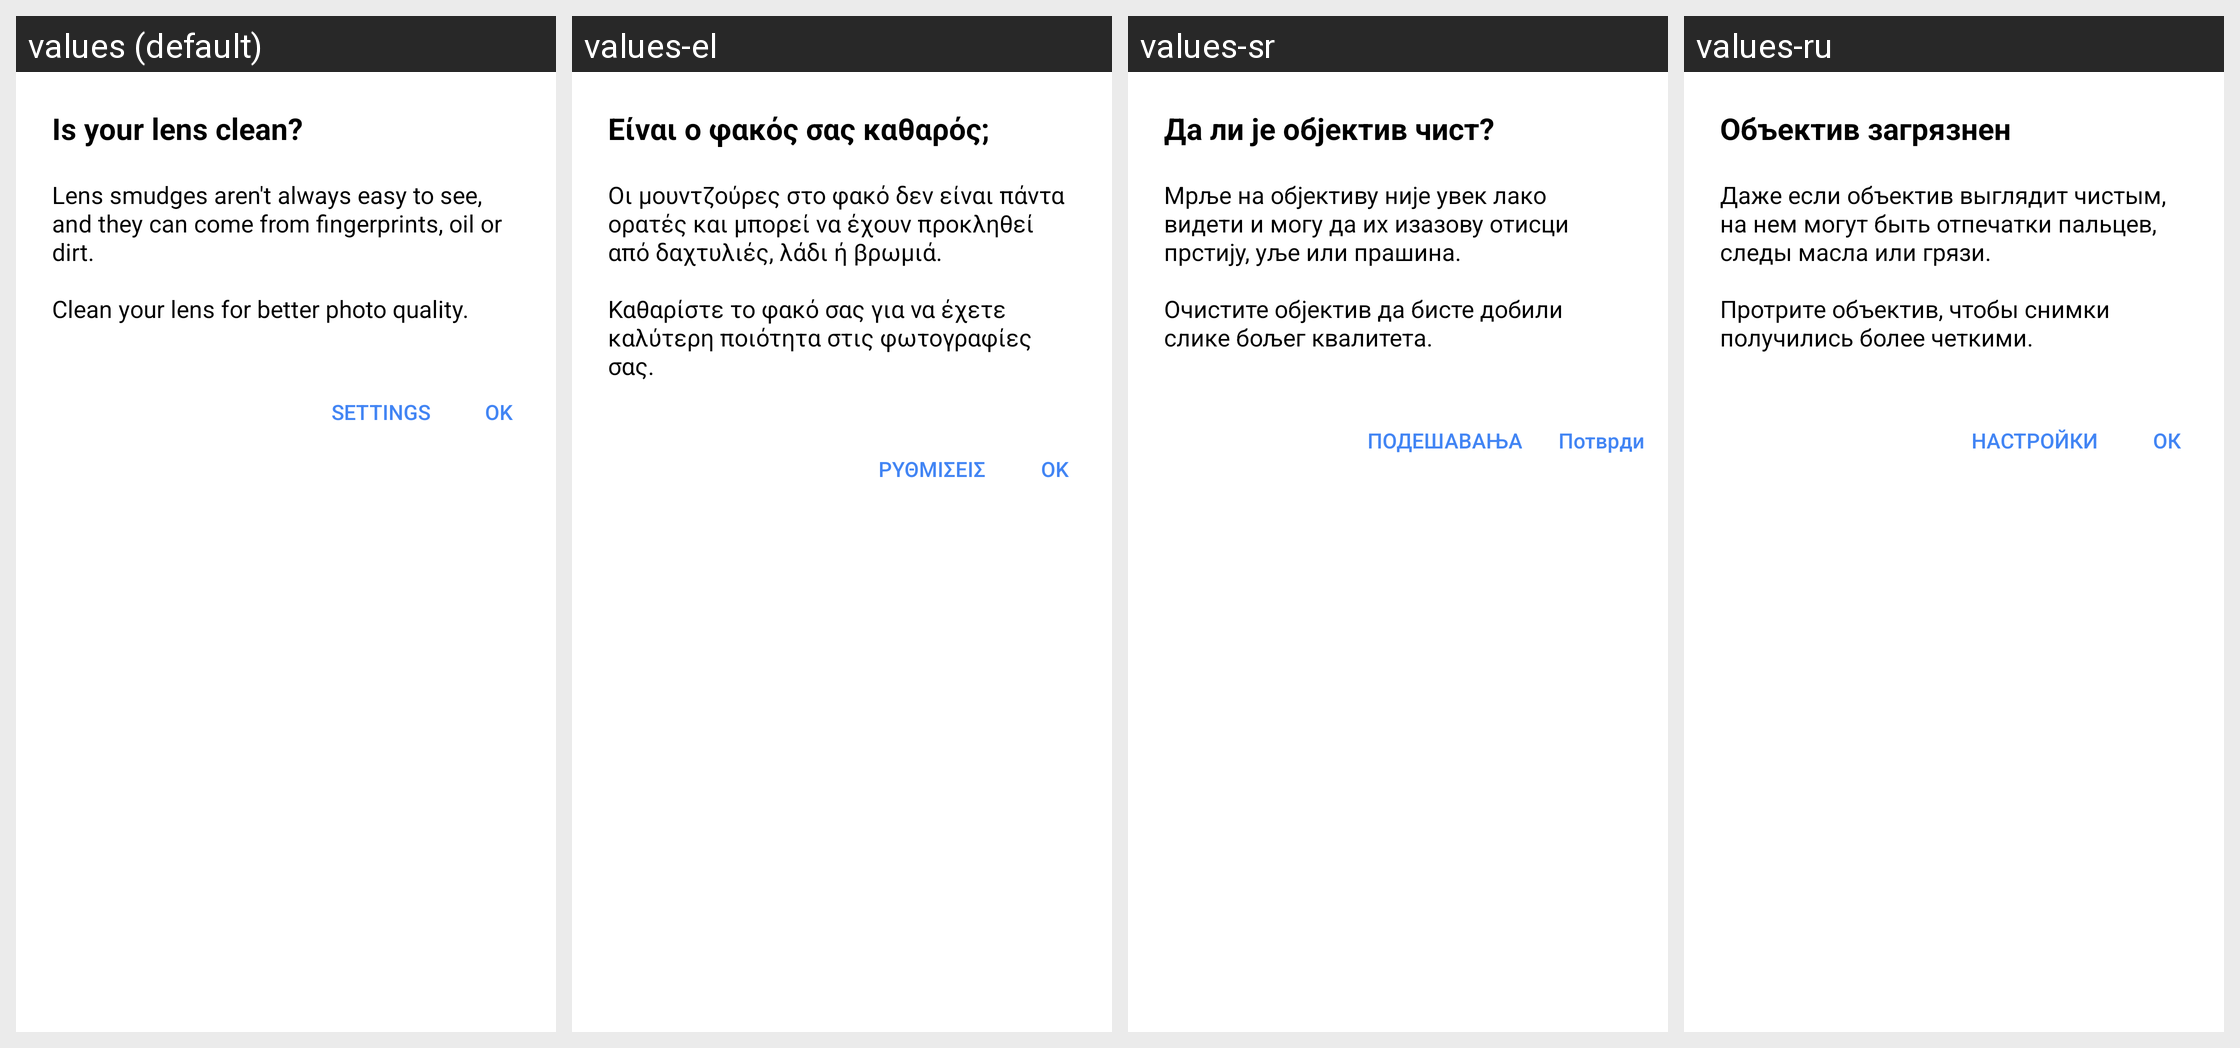

Translations of the strings shown on this Android screen, per locale in the grid:
Android screen res/layout/advice_dialog.xml rendered under 4 locales, left to right: values (default), values-el, values-sr, values-ru. Device: Nexus 5 (rendered at 1080×1920; each locale shown at half size, 540×960, under a caption strip naming it); theme Theme.Camera.
Other locales in the repository, not shown: values-af, values-am, values-ar, values-az, values-az-rAZ, values-be, values-bg, values-bn, values-bn-rBD, values-bs, values-ca, values-cs, values-da, values-de, values-en-rGB, values-en-rIN, values-es, values-es-rUS, values-et, values-et-rEE, values-eu, values-eu-rES, values-fa, values-fi, values-fr, values-fr-rCA, values-gl, values-gl-rES, values-gu, values-gu-rIN, values-hi, values-hr, values-hu, values-hy, values-hy-rAM, values-id, values-in, values-is, values-is-rIS, values-it, values-iw, values-ja, values-ka, values-ka-rGE, values-kk, values-kk-rKZ, values-km, values-km-rKH, values-kn, values-kn-rIN, values-ko, values-ky, values-ky-rKG, values-lo, values-lo-rLA, values-lt, values-lv, values-mk, values-mk-rMK, values-ml, values-ml-rIN, values-mn, values-mn-rMN, values-mr, values-mr-rIN, values-ms, values-ms-rMY, values-my, values-my-rMM, values-nb, values-ne, values-ne-rNP, values-nl, values-pa, values-pa-rIN, values-pl, values-pt, values-pt-rBR, values-pt-rPT, values-ro, values-si, values-si-rLK, values-sk, values-sl, values-sq, values-sq-rAL, values-sv, values-sw, values-ta, values-ta-rIN, values-te, values-te-rIN, values-th, values-tl, values-tr, values-uk, values-ur, values-ur-rPK, values-uz, values-uz-rUZ, values-vi, values-zh-rCN, values-zh-rHK, values-zh-rTW, values-zu.
Strings drawn on this screen, with the default value and each locale's value (text and hints the layout hard-codes, and strings that could not be matched under every locale, appear in the picture but are not listed):

dirty_lens_popup_title
  values: Is your lens clean?
  values-el: Είναι ο φακός σας καθαρός;
  values-sr: Да ли је објектив чист?
  values-ru: Объектив загрязнен

dirty_lens_popup_text
  values: Lens smudges aren't always easy to see, and they can come from fingerprints, oil or dirt.
      
      Clean your lens for better photo quality.
  values-el: Οι μουντζούρες στο φακό δεν είναι πάντα ορατές και μπορεί να έχουν προκληθεί από δαχτυλιές, λάδι ή βρωμιά.
      
      Καθαρίστε το φακό σας για να έχετε καλύτερη ποιότητα στις φωτογραφίες σας.
  values-sr: Мрље на објективу није увек лако видети и могу да их изазову отисци прстију, уље или прашина.
      
      Очистите објектив да бисте добили слике бољег квалитета.
  values-ru: Даже если объектив выглядит чистым, на нем могут быть отпечатки пальцев, следы масла или грязи.
      
      Протрите объектив, чтобы снимки получились более четкими.

camera_menu_settings_label
  values: SETTINGS
  values-el: ΡΥΘΜΙΣΕΙΣ
  values-sr: ПОДЕШАВАЊА
  values-ru: НАСТРОЙКИ

dialog_ok
  values: OK
  values-el: OK
  values-sr: Потврди
  values-ru: ОК
